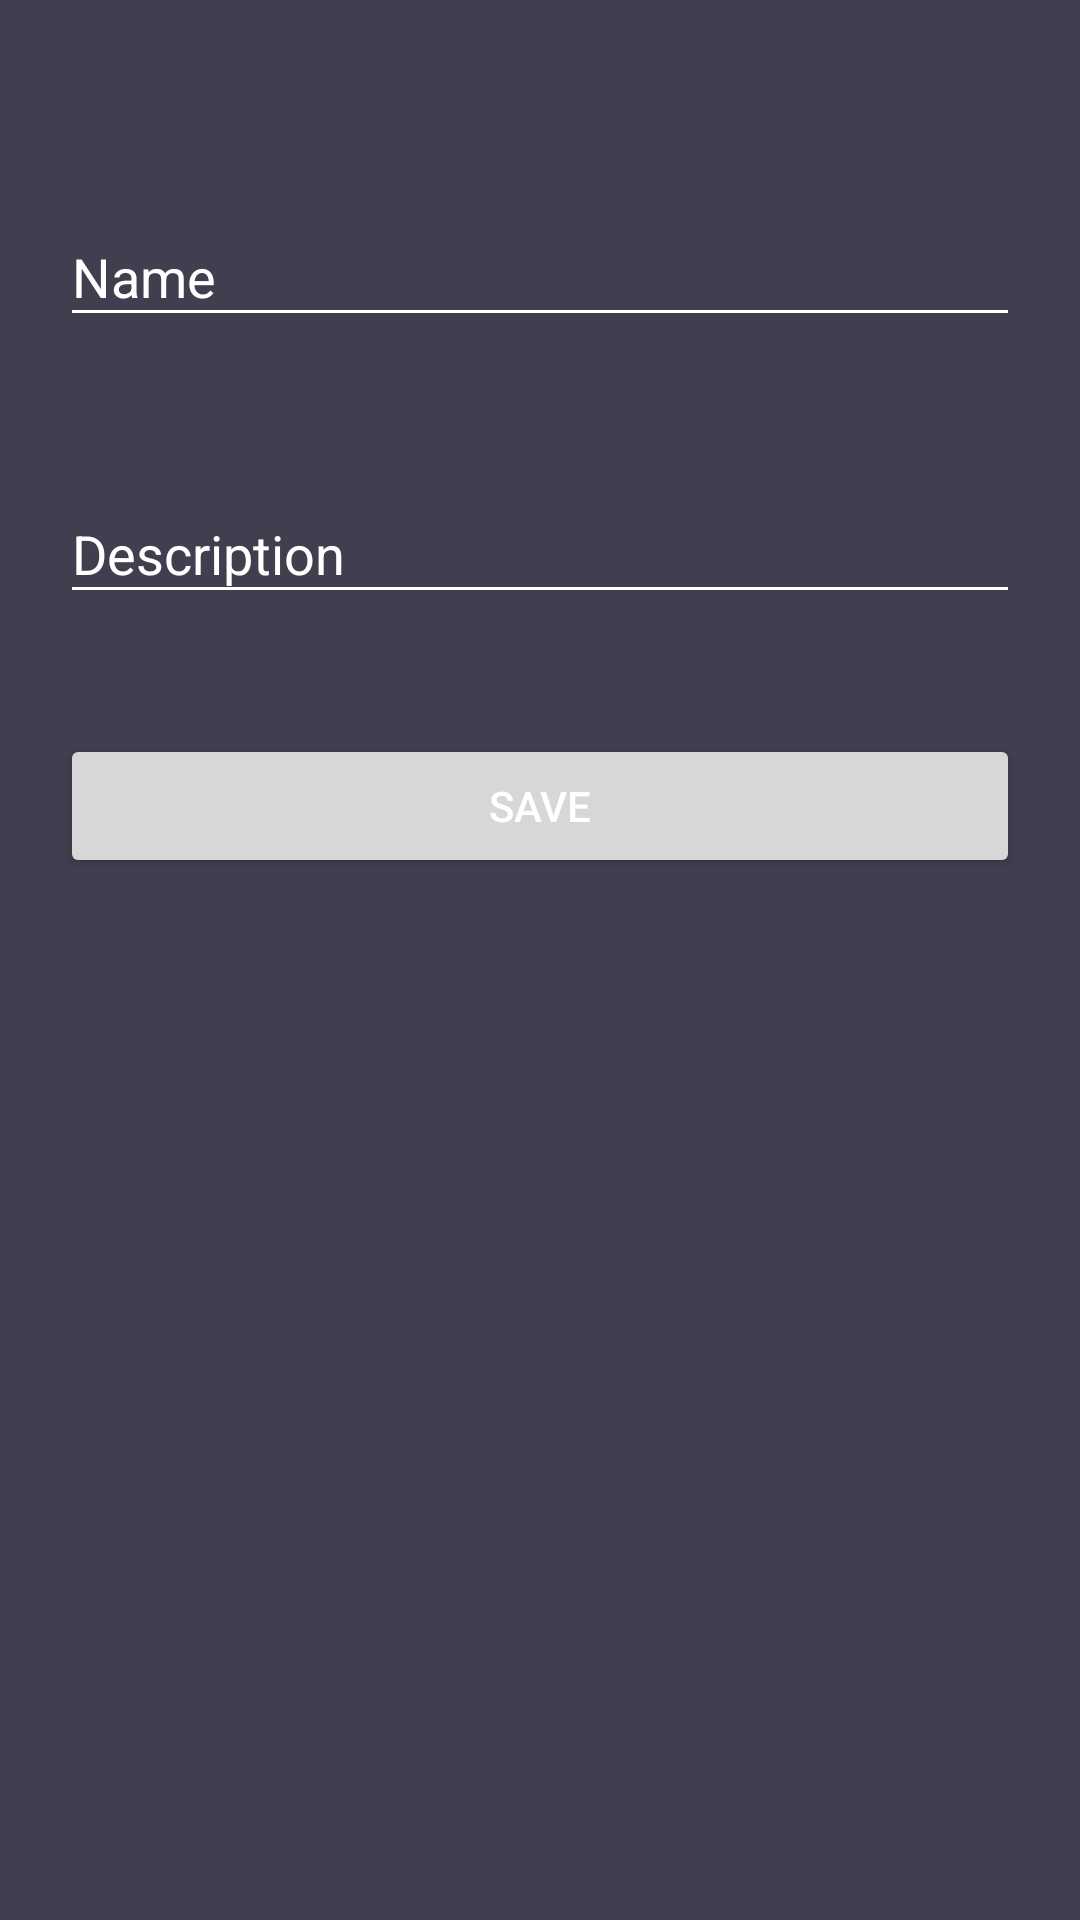

Here is an Android app screen rendered from its layout file. Give the layout XML and the strings, colors and styles it references.
<!-- AndroidManifest.xml: application theme AppTheme -->
<!-- res/layout/activity_create_recompenses.xml -->
<?xml version="1.0" encoding="utf-8"?>
<android.support.constraint.ConstraintLayout xmlns:android="http://schemas.android.com/apk/res/android"
    xmlns:app="http://schemas.android.com/apk/res-auto"
    xmlns:tools="http://schemas.android.com/tools"
    android:layout_width="match_parent"
    android:layout_height="match_parent"
    tools:context="activities.CreateRecompenses">
    <android.support.v7.widget.LinearLayoutCompat
        android:layout_width="match_parent"
        android:layout_height="match_parent"
        android:orientation="vertical"
        android:paddingBottom="20dp"
        android:paddingLeft="20dp"
        android:paddingRight="20dp"
        android:paddingTop="20dp">


        <android.support.design.widget.TextInputLayout
            android:id="@+id/textInputLayoutUsername"
            android:layout_width="match_parent"
            android:layout_height="wrap_content"
            android:layout_marginTop="40dp">

            <android.support.design.widget.TextInputEditText
                android:id="@+id/textInputEditTextUsername"
                android:layout_width="match_parent"
                android:layout_height="wrap_content"
                android:hint="@string/recompenses_name"
                android:inputType="text"
                android:maxLines="1"
                android:textColor="@android:color/white" />
        </android.support.design.widget.TextInputLayout>

        <android.support.design.widget.TextInputLayout
            android:id="@+id/textInputLayoutPassword"
            android:layout_width="match_parent"
            android:layout_height="wrap_content"
            android:layout_marginTop="40dp">

            <android.support.design.widget.TextInputEditText
                android:id="@+id/textInputEditTextPassword"
                android:layout_width="match_parent"
                android:layout_height="wrap_content"
                android:hint="@string/recompenses_description"
                android:inputType="text"
                android:maxLines="1"
                android:textColor="@android:color/white" />
        </android.support.design.widget.TextInputLayout>

        <Button
            android:layout_width="match_parent"
            android:layout_height="wrap_content"
            android:text ="@string/save"
            android:id ="@+id/button"
            android:layout_alignParentRight = "true"
            android:layout_alignParentEnd = "true"
            android:layout_marginTop="40dp"/>


    </android.support.v7.widget.LinearLayoutCompat>

    </android.support.constraint.ConstraintLayout>
<!-- resources referenced by this layout -->
<resources>
  <string name="recompenses_description">Description</string>
  <string name="recompenses_name">Name</string>
  <string name="save">Save</string>
  <style name="AppTheme" parent="Theme.AppCompat.Light.DarkActionBar">
          
          <item name="colorPrimary">@color/colorSecondary</item>
          <item name="colorPrimaryDark">@color/colorSecondaryDark</item>
          <item name="colorAccent">@color/colorSecondaryAccent</item>
          <item name="android:colorBackground">@color/colorBackground</item>
          <item name="android:textColor">@color/colorText</item>
          <item name="android:textColorHint">@color/colorText</item>
          <item name="colorControlNormal">@color/colorText</item>
          <item name="colorControlActivated">@color/colorText</item>
      </style>
  <color name="colorSecondary">#51d8c7</color>
  <color name="colorSecondaryDark">#51d8c7</color>
  <color name="colorSecondaryAccent">#FFFFFF</color>
  <color name="colorBackground">#413e4f</color>
  <color name="colorText">#FFFFFF</color>
</resources>
